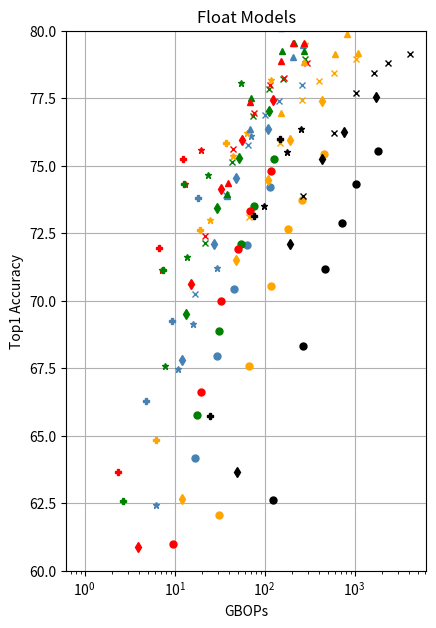

The matplotlib source for this figure:
import matplotlib.pyplot as plt
import numpy as np

from matplotlib.ticker import StrMethodFormatter

costs = []
accuracies = []

# ================= All Models =======================
model = 'FP All Models'
# ================= ResNet-18 Pareto =======================

# E2M1
cost = "7.78	16.80	29.23	45.08	64.35	113.1"
costs.append(cost)

accuracy = "58.17	64.18	67.96	70.43	72.08	74.22"
accuracies.append(accuracy)

# E4M3
cost = "31.13	67.19	116.90	180.3	257.4	452.5"
costs.append(cost)

accuracy = "62.06	67.57	70.56	72.66	73.75	75.43"
accuracies.append(accuracy)

# FLIQS-S
cost = "8.18	17.68	30.8	54.6	76.35	128.20"
costs.append(cost)

accuracy = "59.8	65.77	68.89	72.1	73.5	75.26"
accuracies.append(accuracy)

# FLIQS-L
cost = "9.6	19.48	32.78	50.01	68.43	118.2"
costs.append(cost)

accuracy = "60.99	66.61	70.01	71.92	73.32	74.8"
accuracies.append(accuracy)

# Float (BF16)
cost = "124.5	268.80	467.7	721.3	1030	1810"
costs.append(cost)

accuracy = "62.63	68.34	71.17	72.89	74.31	75.56"
accuracies.append(accuracy)

# ================= ResNet-50 Pareto =======================

# E2M1
cost = "16.84	37.16	65.43	101.6	145.8	257.9"
costs.append(cost)

accuracy = "70.24	73.91	75.77	76.89	77.4	78.01"
accuracies.append(accuracy)

# E4M3
cost = "67.35	148.70	261.70	406.5	583.1	1031"
costs.append(cost)

accuracy = "73.09	75.86	77.42	78.13	78.42	78.97"
accuracies.append(accuracy)

# FLIQS-S
cost = "21.72	42.87	74.28	112.7	160	279.20"
costs.append(cost)

accuracy = "72.16	75.14	76.84	77.83	78.22	78.94"
accuracies.append(accuracy)

# FLIQS-L
cost = "21.93	44.7	76.43	115.6	165.6	297.9"
costs.append(cost)

accuracy = "72.39	75.61	76.95	78	78.24	78.81"
accuracies.append(accuracy)

# Float (BF16)
cost = "269.4	594.60	1047	1626	2332	4126"
costs.append(cost)

accuracy = "73.87	76.22	77.68	78.45	78.82	79.14"
accuracies.append(accuracy)

# ================= EfficientNet Pareto =======================

# E2M1
cost = "6.16	10.97	15.88	29.21	70.25"
costs.append(cost)

accuracy = "62.45	67.49	69.14	71.22	76.12"
accuracies.append(accuracy)

# E4M3
cost = "24.65	43.89	63.50	116.8	281"
costs.append(cost)

accuracy = "72.99	75.36	76.20	78.17	79.52"
accuracies.append(accuracy)

# FLIQS-S
cost = "7.77	13.58	23.26	55.15	203.3"
costs.append(cost)

accuracy = "67.6	71.63	74.67	78.05	80.3"
accuracies.append(accuracy)

# FLIQS-L
cost = "7.3	13.00	19.61"
costs.append(cost)

accuracy = "71.13	74.34	75.58"
accuracies.append(accuracy)

# Float (BF16)
cost = "98.61	175.50	254"
costs.append(cost)

accuracy = "73.53	75.50	76.36"
accuracies.append(accuracy)

# ================= MobileNetV2 Pareto =======================

# E2M1
cost = "1.55	4.81	9.31	18.2"
costs.append(cost)

accuracy = "52.32	66.29	69.26	73.81"
accuracies.append(accuracy)


# E4M3
cost = "2.38	6.21	19.25	37.2"
costs.append(cost)

accuracy = "53.98	64.85	72.63	75.86"
accuracies.append(accuracy)

# FLIQS-S
cost = "1.22	2.69	7.35	12.6"
costs.append(cost)

accuracy = "50.76	62.58	71.14	74.34"
accuracies.append(accuracy)

# FLIQS-L
cost = "0.95	2.36	6.77	12.37"
costs.append(cost)

accuracy = "51.11	63.65	71.97	75.26"
accuracies.append(accuracy)

# Float (BF16)
cost = "9.52	24.87	77	149"
costs.append(cost)

accuracy = "55.18	65.72	73.13	76"
accuracies.append(accuracy)

# ================= InceptionV3 Pareto =======================

# E2M1
cost = "3.04	12.07	27.08	48.08	108"
costs.append(cost)

accuracy = "54.14	67.8	72.09	74.55	76.35"
accuracies.append(accuracy)

# E4M3
cost = "12.17	48.28	108.3	192.3	432"
costs.append(cost)

accuracy = "62.65	71.5	74.49	75.94	77.39"
accuracies.append(accuracy)

# FLIQS-S
cost = "3.66	13.46	29.16	51.65	111.4"
costs.append(cost)

accuracy = "58.78	69.5	73.43	75.28	77.03"
accuracies.append(accuracy)

# FLIQS-L
cost = "3.89	15.23	32.86	56.15	124.2"
costs.append(cost)

accuracy = "60.9	70.63	74.16	75.94	77.43"
accuracies.append(accuracy)

# Float (BF16)
cost = "48.69	193.1	433.3	769.2	1728"
costs.append(cost)

accuracy = "63.65	72.1	75.24	76.26	77.55"
accuracies.append(accuracy)

# ================= DeiT Pareto =======================

# E2M1
cost = "38.42	67.96	152.1	206.8	269.8"
costs.append(cost)

accuracy = "73.88	76.35	80.1	79.04	79.49"
accuracies.append(accuracy)

# E4M3
cost = "153.5	271.5	608.1	826.6	1079"
costs.append(cost)

accuracy = "76.96	78.85	79.13	79.9	79.17"
accuracies.append(accuracy)

# FLIQS-S
cost = "38.42	70.74	156.3	211.7	275.4"
costs.append(cost)

accuracy = "73.95	77.52	79.24	79.56	79.27"
accuracies.append(accuracy)

# FLIQS-L
cost = "39.4	68.49	152.9	207.7	270.8"
costs.append(cost)

accuracy = "74.36	77.35	78.89	79.56	79.54"
accuracies.append(accuracy)

labels = ['R18 E2M1', 'R18 E4M3', 'R18 FLIQS-S', 'R18 FLIQS-L', 'R18 BF16',
          'R50 E2M1', 'R50 E4M3', 'R50 FLIQS-S', 'R50 FLIQS-L', 'R50 BF16',
          'EFF E2M1', 'EFF E4M3', 'EFF FLIQS-S', 'EFF FLIQS-L', 'EFF BF16',
          'MB E2M1', 'MB E4M3', 'MB FLIQS-S', 'MB FLIQS-L', 'MB BF16',
          'INC E2M1', 'INC E4M3', 'INC FLIQS-S', 'INC FLIQS-L', 'INC BF16',
          'DT E2M1', 'DT E4M3', 'DT FLIQS-S', 'DT FLIQS-L'
          ]
marker = ['o', 'o', 'o', 'o', 'o',
          'x', 'x', 'x', 'x', 'x',
          '*', '*', '*', '*', '*',
          'P', 'P', 'P', 'P', 'P',
          'd', 'd', 'd', 'd', 'd',
          '^', '^', '^', '^'
          ]
markerColor = ['steelblue', 'orange', 'green', 'red', 'black',
               'steelblue', 'orange', 'green', 'red', 'black',
               'steelblue', 'orange', 'green', 'red', 'black',
               'steelblue', 'orange', 'green', 'red', 'black',
               'steelblue', 'orange', 'green', 'red', 'black',
               'steelblue', 'orange', 'green', 'red', 'black',
               ]

x_limit = [0, 4000]
y_limit = [60, 80]

# =====================================================
plt.figure(figsize=(4.5, 6.75))
# plt.xlim(x_limit)
plt.ylim(y_limit)
plt.xscale("log")
plt.title("Float Models")
plt.xlabel('GBOPs')
plt.ylabel('Top1 Accuracy')
for i in range(len(labels)):
    cost_arr = np.fromstring(costs[i], dtype=float, sep=' ')
    acc_arr = np.fromstring(accuracies[i], dtype=float, sep=' ')
    plt.plot(cost_arr, acc_arr, label=labels[i], marker=marker[i], color=markerColor[i], markersize=5, linestyle='None')
plt.subplots_adjust(left=.1, bottom=.1, right=.9, top=.9, wspace=None, hspace=None)
plt.gca().yaxis.set_major_formatter(StrMethodFormatter('{x:,.1f}'))
plt.grid()
plt.savefig('fp_models', dpi=300)
plt.show()
